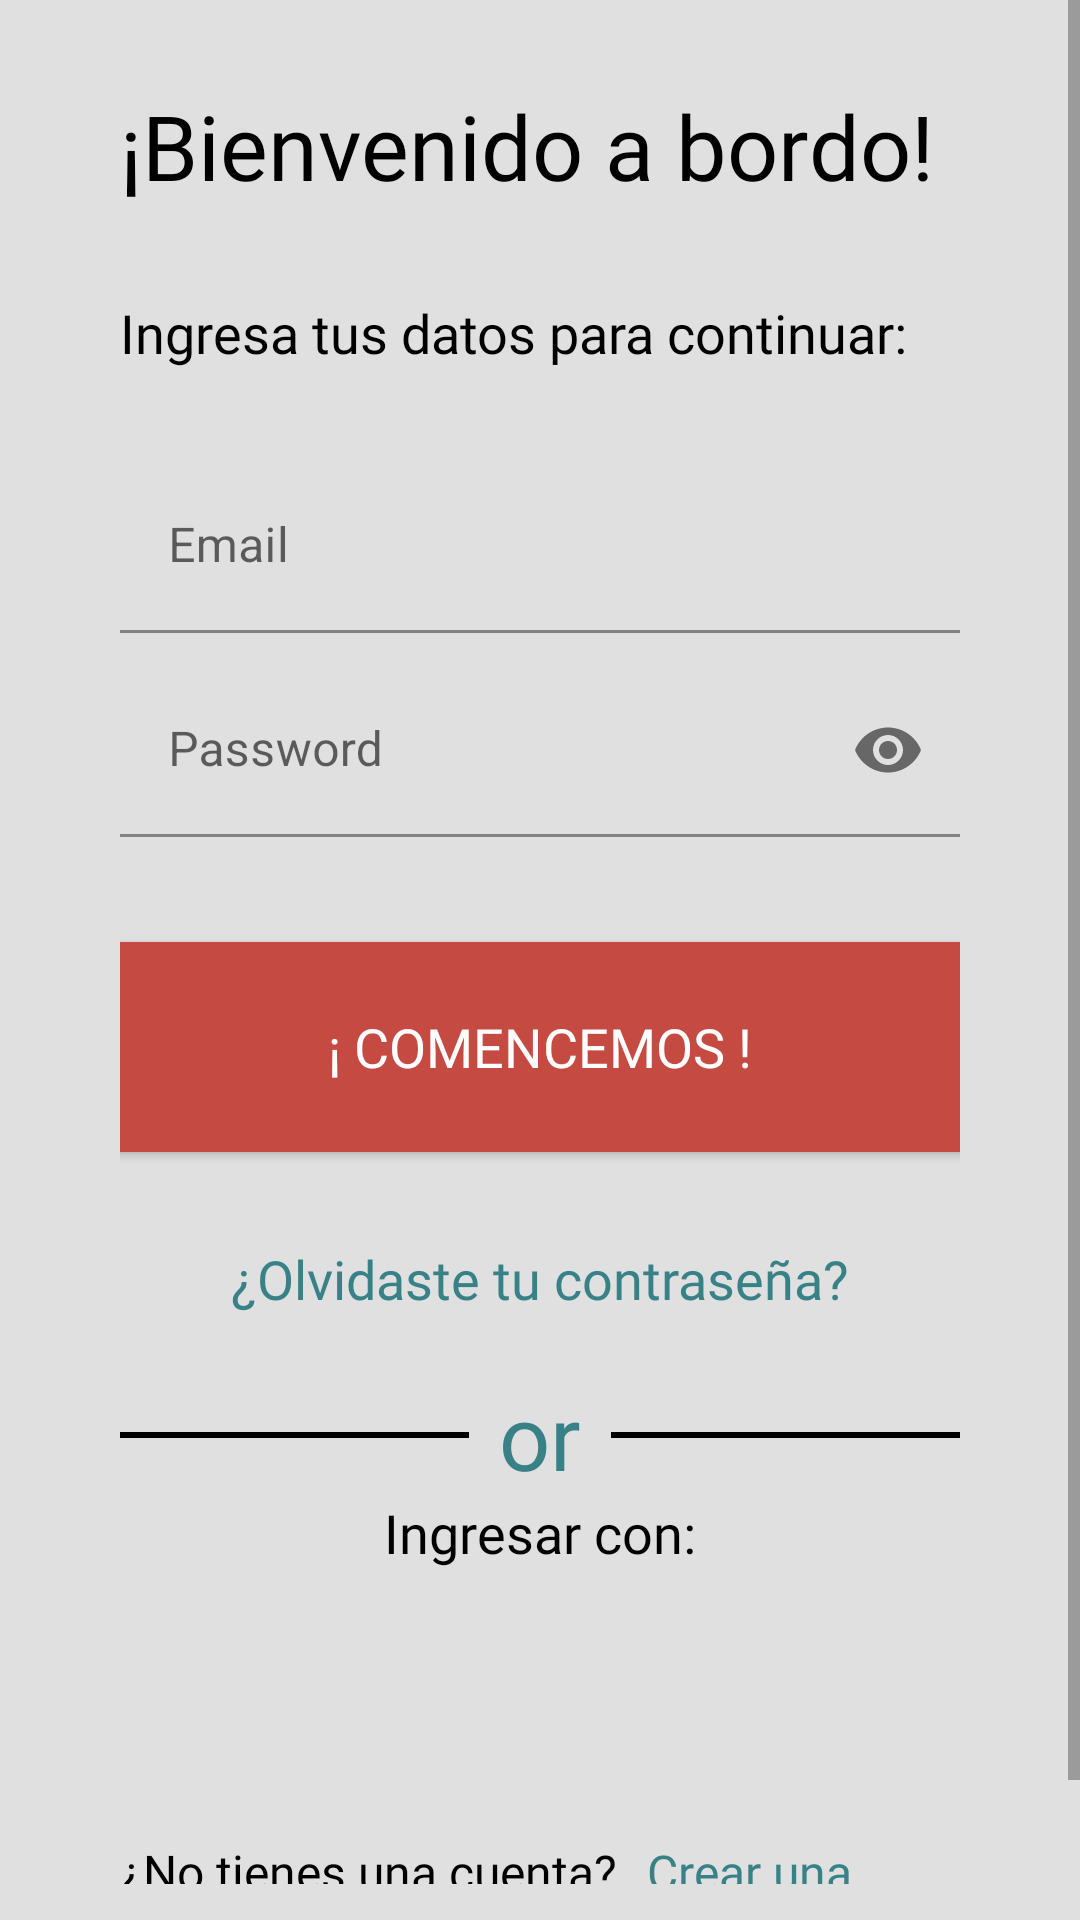

Produce the Android XML layout that renders to this screen, including the resource entries it uses.
<!-- AndroidManifest.xml: application theme Theme.BerserkerWeightlifting -->
<!-- res/layout/fragment_login_screen.xml -->
<?xml version="1.0" encoding="utf-8"?>
<androidx.constraintlayout.widget.ConstraintLayout xmlns:android="http://schemas.android.com/apk/res/android"
    xmlns:tools="http://schemas.android.com/tools"
    android:layout_width="match_parent"
    android:layout_height="match_parent"
    xmlns:app="http://schemas.android.com/apk/res-auto"
    android:background="@color/bg"
    android:orientation="vertical"
    tools:context=".ui.LoginScreenFragment">

    <ProgressBar
        android:id="@+id/progress"
        android:layout_width="match_parent"
        android:layout_height="wrap_content"
        android:elevation="1dp"
        android:visibility="gone"
        app:layout_constraintBottom_toBottomOf="parent"
        app:layout_constraintEnd_toEndOf="parent"
        app:layout_constraintStart_toStartOf="parent"
        app:layout_constraintTop_toTopOf="parent" />

    <ScrollView
        android:id="@+id/scrollView"
        android:layout_width="match_parent"
        android:layout_height="wrap_content"
        android:layout_marginBottom="24dp"
        app:layout_constraintBottom_toBottomOf="parent"
        app:layout_constraintEnd_toEndOf="parent"
        app:layout_constraintStart_toStartOf="parent"
        app:layout_constraintTop_toTopOf="parent">


        
        <LinearLayout
            android:layout_width="match_parent"
            android:layout_height="match_parent"
            android:orientation="vertical"
            android:paddingStart="40dp"
            android:paddingTop="40dp"
            android:paddingEnd="40dp">

            
            <TextView
                android:layout_width="wrap_content"
                android:layout_height="wrap_content"
                android:layout_marginBottom="30dp"
                android:fontFamily="@font/redrosemedium"
                android:text="¡Bienvenido a bordo!"
                android:textColor="@color/black"
                android:textSize="30sp" />

            <TextView
                android:layout_width="wrap_content"
                android:layout_height="wrap_content"
                android:layout_marginBottom="30dp"
                android:fontFamily="@font/redroselight"
                android:text="Ingresa tus datos para continuar:"
                android:textColor="@color/black"
                android:textSize="18sp" />

            
            <com.google.android.material.textfield.TextInputLayout
                android:id="@+id/txt_correoUsuario"
                android:layout_width="match_parent"
                android:layout_height="wrap_content"
                android:layout_marginBottom="10dp"
                android:hint="Email">

                <com.google.android.material.textfield.TextInputEditText
                    android:layout_width="match_parent"
                    android:layout_height="58dp"
                    android:textColorHint="#616161" />

            </com.google.android.material.textfield.TextInputLayout>

            
            <com.google.android.material.textfield.TextInputLayout
                android:id="@+id/txt_passwordUsuario"
                android:layout_width="match_parent"
                android:layout_height="wrap_content"
                android:layout_marginBottom="10dp"
                android:hint="Password"
                app:endIconMode="password_toggle">

                <com.google.android.material.textfield.TextInputEditText
                    android:layout_width="match_parent"
                    android:layout_height="58dp"
                    android:inputType="textPassword" />

            </com.google.android.material.textfield.TextInputLayout>


            <Button
                android:id="@+id/btn_ingresar"
                android:layout_width="310dp"
                android:layout_height="70dp"
                android:layout_gravity="center"
                android:layout_marginBottom="30dp"
                android:fontFamily="@font/redrosemedium"
                android:text="¡ Comencemos !"
                android:layout_marginTop="25dp"
                android:textColor="#fff"
                android:background="@color/naranja2"
                android:textSize="18sp"
                tools:ignore="HardcodedText" />

            <TextView
                android:id="@+id/btn_recuperar_contrasenia"
                android:layout_width="wrap_content"
                android:layout_height="wrap_content"
                android:layout_gravity="center"
                android:layout_marginBottom="20dp"
                android:fontFamily="@font/redrosemedium"
                android:text="¿Olvidaste tu contraseña?"
                android:textColor="@color/verdeFuerte"
                android:textSize="18sp" />

            <LinearLayout
                android:layout_width="wrap_content"
                android:layout_height="wrap_content"
                android:gravity="center"
                android:orientation="horizontal">

                <View
                    android:id="@+id/divider1"
                    android:layout_width="match_parent"
                    android:layout_height="2dp"
                    android:layout_gravity="center"
                    android:layout_weight="1"
                    android:background="@color/black" />

                <TextView
                    android:layout_width="wrap_content"
                    android:layout_height="wrap_content"
                    android:layout_gravity="center"
                    android:layout_marginStart="10dp"
                    android:layout_marginEnd="10dp"
                    android:fontFamily="@font/redrosemedium"
                    android:text="or"
                    android:textColor="@color/verdeFuerte"
                    android:textSize="30sp" />

                <View
                    android:id="@+id/divider2"
                    android:layout_width="match_parent"
                    android:layout_height="2dp"
                    android:layout_gravity="center"
                    android:layout_weight="1"
                    android:background="@color/black" />
            </LinearLayout>

            <TextView
                android:layout_width="wrap_content"
                android:layout_height="wrap_content"
                android:layout_gravity="center"
                android:layout_marginBottom="20dp"
                android:fontFamily="@font/redrosemedium"
                android:text="Ingresar con:"
                android:textColor="@color/black"
                android:textSize="18sp" />

            <LinearLayout
                android:layout_width="match_parent"
                android:layout_height="wrap_content"
                android:layout_marginBottom="20dp"
                android:gravity="center"
                android:orientation="horizontal">

                <ImageView
                    android:id="@+id/btn_google"
                    android:layout_width="50dp"
                    android:layout_height="50dp"
                    android:layout_marginEnd="50dp"
                    android:src="@drawable/google_logo" />

                <ImageView
                    android:id="@+id/btn_facebook"
                    android:layout_width="50dp"
                    android:layout_height="50dp"
                    android:src="@drawable/facebook_logo" />

            </LinearLayout>

            <LinearLayout
                android:layout_width="match_parent"
                android:layout_height="wrap_content"
                android:layout_marginBottom="30dp"
                android:orientation="horizontal">

                <TextView
                    android:layout_width="wrap_content"
                    android:layout_height="wrap_content"
                    android:layout_gravity="center"
                    android:layout_marginEnd="10dp"
                    android:fontFamily="@font/redrosemedium"
                    android:text="¿No tienes una cuenta?"
                    android:textColor="@color/black"
                    android:textSize="16sp" />

                <TextView
                    android:id="@+id/btn_crearCuenta"
                    android:layout_width="wrap_content"
                    android:layout_height="wrap_content"
                    android:layout_gravity="center"
                    android:fontFamily="@font/redrosemedium"
                    android:text="Crear una"
                    android:textColor="@color/verdeFuerte"
                    android:textSize="16sp" />
            </LinearLayout>

            

        </LinearLayout>
    </ScrollView>



</androidx.constraintlayout.widget.ConstraintLayout>
<!-- resources referenced by this layout -->
<resources>
  <color name="bg">#E0E0E0</color>
  <color name="black">#FF000000</color>
  <color name="naranja2">#C54B42</color>
  <color name="verdeFuerte">#388287</color>
  <style name="Theme.BerserkerWeightlifting" parent="Theme.MaterialComponents.DayNight.NoActionBar">
          
          <item name="colorPrimary">@color/green_800</item>
          <item name="colorPrimaryVariant">@color/green_900</item>
          <item name="colorOnPrimary">@color/green_700</item>
  
          
          <item name="colorSecondary">@color/green_600</item>
          <item name="colorSecondaryVariant">@color/green_500</item>
          <item name="colorOnSecondary">@color/black</item>
          
          <item name="android:statusBarColor" tools:targetApi="l">?attr/colorPrimaryVariant</item>
          
      </style>
  <color name="green_800">#00695C</color>
  <color name="green_900">#004D40</color>
  <color name="green_700">#00796B</color>
  <color name="green_600">#00897B</color>
  <color name="green_500">#009688</color>v
</resources>
